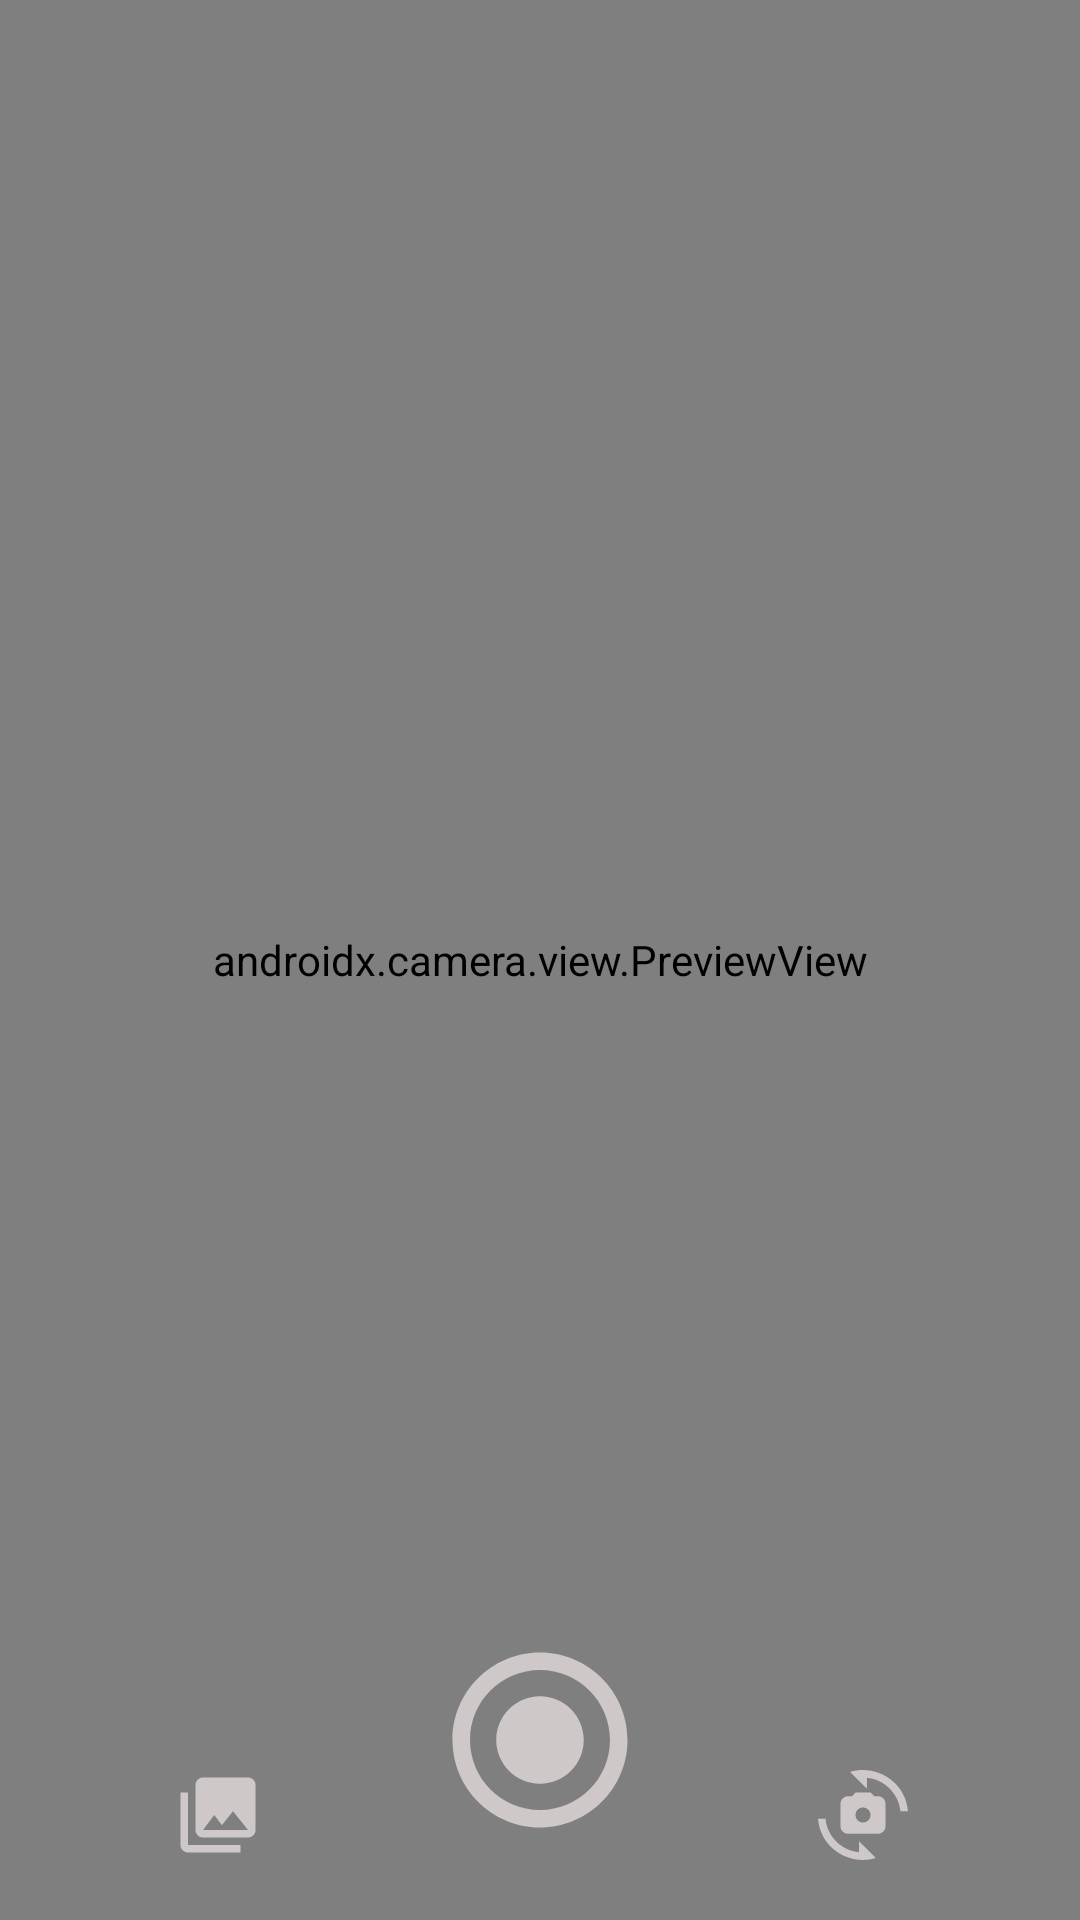

Layout XML and referenced resources for this Android screen:
<!-- AndroidManifest.xml: application theme Theme.YouGoApp -->
<!-- res/layout/activity_detection.xml -->
<?xml version="1.0" encoding="utf-8"?>
<androidx.constraintlayout.widget.ConstraintLayout xmlns:android="http://schemas.android.com/apk/res/android"
    xmlns:app="http://schemas.android.com/apk/res-auto"
    xmlns:tools="http://schemas.android.com/tools"
    android:layout_width="match_parent"
    android:layout_height="match_parent"
    tools:context=".ui.detection.DetectionActivity">
    <androidx.camera.view.PreviewView
        android:id="@+id/viewFinder"
        android:layout_width="match_parent"
        android:layout_height="match_parent" />

    <ImageView
        android:id="@+id/captureImage"
        android:layout_width="70dp"
        android:layout_height="70dp"
        android:layout_marginBottom="25dp"
        app:layout_constraintBottom_toBottomOf="parent"
        app:layout_constraintEnd_toEndOf="parent"
        app:layout_constraintStart_toStartOf="parent"
        app:srcCompat="@drawable/button_photo" />

    <ImageView
        android:id="@+id/switchCamera"
        android:layout_width="30dp"
        android:layout_height="30dp"
        android:layout_marginBottom="20dp"
        app:layout_constraintBottom_toBottomOf="parent"
        app:layout_constraintEnd_toEndOf="parent"
        app:layout_constraintStart_toEndOf="@+id/captureImage"
        app:srcCompat="@drawable/switchcamera" />

    <ImageView
        android:id="@+id/gallery"
        android:layout_width="30dp"
        android:layout_height="30dp"
        app:layout_constraintBottom_toBottomOf="parent"
        android:layout_marginBottom="20dp"
        app:layout_constraintEnd_toStartOf="@+id/captureImage"
        app:layout_constraintStart_toStartOf="parent"
        app:srcCompat="@drawable/gallery" />
</androidx.constraintlayout.widget.ConstraintLayout>
<!-- resources referenced by this layout -->
<resources>
  <!-- drawable button_photo (drawable) -->
  <vector android:height="24dp" android:tint="#CEC8C8"
      android:viewportHeight="24" android:viewportWidth="24"
      android:width="24dp" xmlns:android="http://schemas.android.com/apk/res/android">
      <path android:fillColor="@android:color/white" android:pathData="M12,7c-2.76,0 -5,2.24 -5,5s2.24,5 5,5 5,-2.24 5,-5 -2.24,-5 -5,-5zM12,2C6.48,2 2,6.48 2,12s4.48,10 10,10 10,-4.48 10,-10S17.52,2 12,2zM12,20c-4.42,0 -8,-3.58 -8,-8s3.58,-8 8,-8 8,3.58 8,8 -3.58,8 -8,8z"/>
  </vector>
  <!-- drawable gallery (drawable) -->
  <vector android:height="24dp" android:tint="#CEC8C8"
      android:viewportHeight="24" android:viewportWidth="24"
      android:width="24dp" xmlns:android="http://schemas.android.com/apk/res/android">
      <path android:fillColor="@android:color/white" android:pathData="M22,16L22,4c0,-1.1 -0.9,-2 -2,-2L8,2c-1.1,0 -2,0.9 -2,2v12c0,1.1 0.9,2 2,2h12c1.1,0 2,-0.9 2,-2zM11,12l2.03,2.71L16,11l4,5L8,16l3,-4zM2,6v14c0,1.1 0.9,2 2,2h14v-2L4,20L4,6L2,6z"/>
  </vector>
  <!-- drawable switchcamera (drawable) -->
  <vector android:height="24dp" android:tint="#CEC8C8"
      android:viewportHeight="24" android:viewportWidth="24"
      android:width="24dp" xmlns:android="http://schemas.android.com/apk/res/android">
      <path android:fillColor="@android:color/white" android:pathData="M16,7h-1l-1,-1h-4L9,7H8C6.9,7 6,7.9 6,9v6c0,1.1 0.9,2 2,2h8c1.1,0 2,-0.9 2,-2V9C18,7.9 17.1,7 16,7zM12,14c-1.1,0 -2,-0.9 -2,-2c0,-1.1 0.9,-2 2,-2s2,0.9 2,2C14,13.1 13.1,14 12,14z"/>
      <path android:fillColor="@android:color/white" android:pathData="M8.57,0.51l4.48,4.48V2.04c4.72,0.47 8.48,4.23 8.95,8.95c0,0 2,0 2,0C23.34,3.02 15.49,-1.59 8.57,0.51z"/>
      <path android:fillColor="@android:color/white" android:pathData="M10.95,21.96C6.23,21.49 2.47,17.73 2,13.01c0,0 -2,0 -2,0c0.66,7.97 8.51,12.58 15.43,10.48l-4.48,-4.48V21.96z"/>
  </vector>
  <style name="Theme.YouGoApp" parent="Base.Theme.YouGoApp" />
  <style name="Base.Theme.YouGoApp" parent="Theme.MaterialComponents.DayNight.NoActionBar">
          
          <item name="colorPrimary">#75C7EC</item>
      </style>
</resources>
